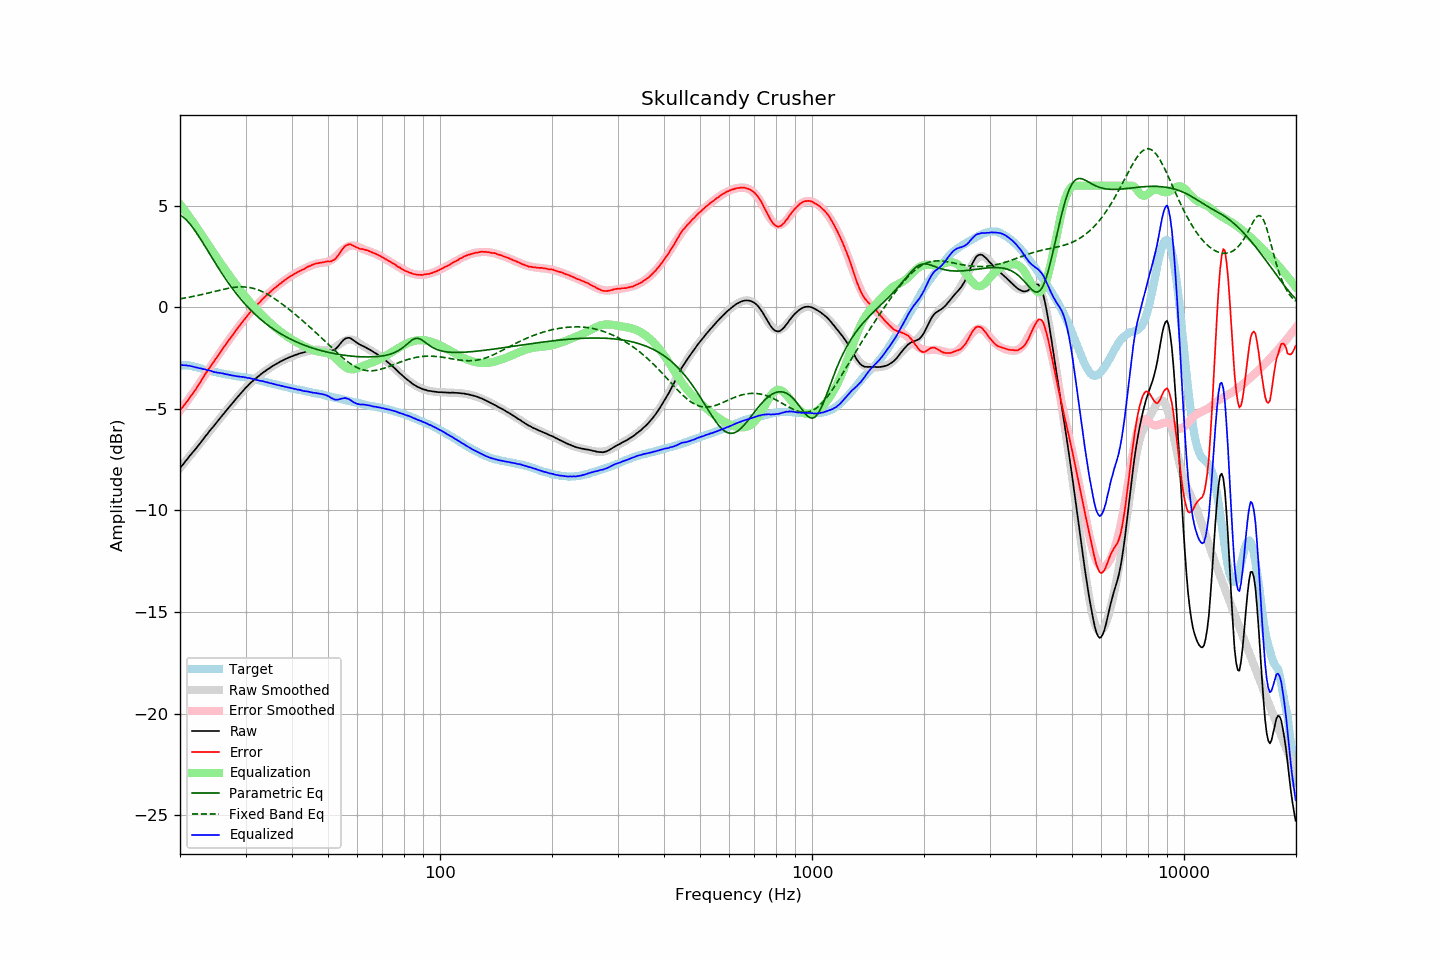

The data file committed next to this chart (first rows):
frequency, raw, error, smoothed, error_smoothed, equalization, parametric_eq, fixed_band_eq, equalized_raw, equalized_smoothed, target
20.00, -7.92, -5.08, -7.91, -5.09, 5.09, 4.55, 0.43, -2.83, -2.83, -2.85
20.20, -7.81, -4.97, -7.82, -4.98, 4.98, 4.51, 0.44, -2.83, -2.83, -2.85
20.40, -7.72, -4.87, -7.72, -4.88, 4.88, 4.45, 0.45, -2.84, -2.84, -2.85
20.61, -7.62, -4.77, -7.62, -4.77, 4.77, 4.38, 0.47, -2.85, -2.85, -2.85
20.81, -7.51, -4.66, -7.52, -4.66, 4.66, 4.31, 0.48, -2.85, -2.86, -2.85
21.02, -7.42, -4.58, -7.43, -4.55, 4.55, 4.22, 0.50, -2.87, -2.87, -2.85
21.23, -7.31, -4.44, -7.33, -4.44, 4.44, 4.13, 0.51, -2.87, -2.88, -2.87
21.44, -7.22, -4.34, -7.23, -4.33, 4.33, 4.03, 0.53, -2.89, -2.90, -2.88
21.66, -7.13, -4.24, -7.13, -4.22, 4.22, 3.93, 0.54, -2.92, -2.91, -2.90
21.87, -7.04, -4.12, -7.03, -4.10, 4.10, 3.82, 0.56, -2.94, -2.93, -2.92
22.09, -6.94, -4.01, -6.93, -3.99, 3.99, 3.71, 0.57, -2.95, -2.94, -2.93
22.31, -6.84, -3.88, -6.83, -3.87, 3.87, 3.59, 0.59, -2.97, -2.96, -2.96
22.54, -6.75, -3.77, -6.73, -3.75, 3.75, 3.47, 0.61, -2.99, -2.98, -2.98
22.76, -6.63, -3.63, -6.63, -3.63, 3.63, 3.34, 0.63, -3.00, -3.00, -3.00
22.99, -6.53, -3.50, -6.53, -3.51, 3.51, 3.22, 0.64, -3.02, -3.03, -3.03
23.22, -6.43, -3.37, -6.44, -3.39, 3.39, 3.09, 0.66, -3.05, -3.05, -3.06
23.45, -6.32, -3.24, -6.33, -3.27, 3.27, 2.96, 0.68, -3.06, -3.07, -3.08
23.69, -6.24, -3.14, -6.23, -3.15, 3.15, 2.83, 0.70, -3.09, -3.09, -3.09
23.92, -6.12, -3.01, -6.13, -3.02, 3.02, 2.70, 0.72, -3.10, -3.11, -3.11
24.16, -6.02, -2.90, -6.03, -2.90, 2.90, 2.57, 0.74, -3.12, -3.13, -3.12
24.40, -5.93, -2.79, -5.93, -2.79, 2.79, 2.44, 0.76, -3.15, -3.15, -3.14
24.65, -5.84, -2.68, -5.83, -2.67, 2.67, 2.31, 0.78, -3.18, -3.17, -3.16
24.89, -5.74, -2.56, -5.74, -2.55, 2.55, 2.18, 0.80, -3.19, -3.18, -3.18
25.14, -5.64, -2.45, -5.64, -2.44, 2.44, 2.05, 0.82, -3.21, -3.20, -3.20
25.39, -5.54, -2.33, -5.54, -2.32, 2.32, 1.93, 0.84, -3.22, -3.22, -3.22
25.65, -5.44, -2.22, -5.44, -2.21, 2.21, 1.81, 0.86, -3.23, -3.23, -3.23
25.91, -5.35, -2.09, -5.35, -2.10, 2.10, 1.68, 0.88, -3.25, -3.25, -3.26
26.16, -5.24, -1.98, -5.25, -1.99, 1.99, 1.56, 0.89, -3.25, -3.26, -3.27
26.43, -5.16, -1.88, -5.15, -1.87, 1.87, 1.44, 0.91, -3.28, -3.28, -3.28
26.69, -5.05, -1.76, -5.06, -1.76, 1.76, 1.33, 0.93, -3.29, -3.29, -3.30
26.96, -4.95, -1.65, -4.96, -1.65, 1.65, 1.22, 0.94, -3.30, -3.31, -3.31
27.23, -4.86, -1.55, -4.86, -1.54, 1.54, 1.10, 0.96, -3.32, -3.32, -3.32
27.50, -4.77, -1.44, -4.77, -1.43, 1.43, 1.00, 0.97, -3.34, -3.34, -3.33
27.77, -4.68, -1.33, -4.67, -1.32, 1.32, 0.89, 0.98, -3.36, -3.35, -3.35
28.05, -4.58, -1.22, -4.58, -1.22, 1.22, 0.78, 0.99, -3.37, -3.36, -3.36
28.33, -4.49, -1.11, -4.49, -1.11, 1.11, 0.68, 1.00, -3.38, -3.38, -3.38
28.62, -4.40, -1.00, -4.39, -1.00, 1.00, 0.58, 1.01, -3.39, -3.39, -3.39
28.90, -4.30, -0.90, -4.30, -0.90, 0.90, 0.49, 1.01, -3.40, -3.40, -3.40
29.19, -4.21, -0.79, -4.21, -0.80, 0.80, 0.39, 1.01, -3.42, -3.41, -3.43
29.48, -4.11, -0.69, -4.12, -0.69, 0.69, 0.30, 1.01, -3.42, -3.43, -3.43
29.78, -4.03, -0.60, -4.04, -0.60, 0.60, 0.21, 1.01, -3.44, -3.44, -3.44
30.08, -3.95, -0.50, -3.95, -0.50, 0.50, 0.12, 1.01, -3.45, -3.46, -3.45
30.38, -3.87, -0.41, -3.87, -0.40, 0.40, 0.03, 1.00, -3.47, -3.47, -3.47
30.68, -3.78, -0.30, -3.79, -0.31, 0.31, -0.05, 0.99, -3.48, -3.48, -3.48
30.99, -3.70, -0.20, -3.72, -0.22, 0.22, -0.13, 0.97, -3.49, -3.50, -3.50
31.30, -3.64, -0.13, -3.64, -0.13, 0.13, -0.21, 0.95, -3.52, -3.52, -3.51
31.61, -3.56, -0.04, -3.57, -0.04, 0.04, -0.29, 0.93, -3.53, -3.53, -3.52
31.93, -3.50, 0.04, -3.50, 0.05, -0.05, -0.36, 0.91, -3.55, -3.55, -3.55
32.24, -3.44, 0.13, -3.43, 0.13, -0.13, -0.43, 0.88, -3.58, -3.57, -3.58
32.57, -3.37, 0.21, -3.37, 0.22, -0.22, -0.50, 0.85, -3.59, -3.59, -3.59
32.89, -3.31, 0.29, -3.31, 0.30, -0.30, -0.57, 0.82, -3.61, -3.61, -3.60
33.22, -3.24, 0.39, -3.25, 0.38, -0.38, -0.64, 0.79, -3.62, -3.63, -3.63
33.55, -3.18, 0.46, -3.19, 0.46, -0.46, -0.71, 0.75, -3.64, -3.65, -3.64
33.89, -3.13, 0.53, -3.13, 0.53, -0.53, -0.77, 0.71, -3.67, -3.67, -3.66
34.23, -3.07, 0.61, -3.08, 0.61, -0.61, -0.83, 0.67, -3.68, -3.68, -3.69
34.57, -3.02, 0.68, -3.02, 0.68, -0.68, -0.89, 0.62, -3.71, -3.70, -3.71
34.92, -2.97, 0.76, -2.97, 0.76, -0.76, -0.95, 0.58, -3.73, -3.72, -3.73
35.27, -2.91, 0.83, -2.92, 0.83, -0.83, -1.00, 0.53, -3.74, -3.74, -3.74
35.62, -2.86, 0.90, -2.87, 0.89, -0.89, -1.06, 0.48, -3.76, -3.76, -3.76
35.97, -2.82, 0.96, -2.82, 0.96, -0.96, -1.11, 0.42, -3.79, -3.78, -3.79
... 635 more rows
